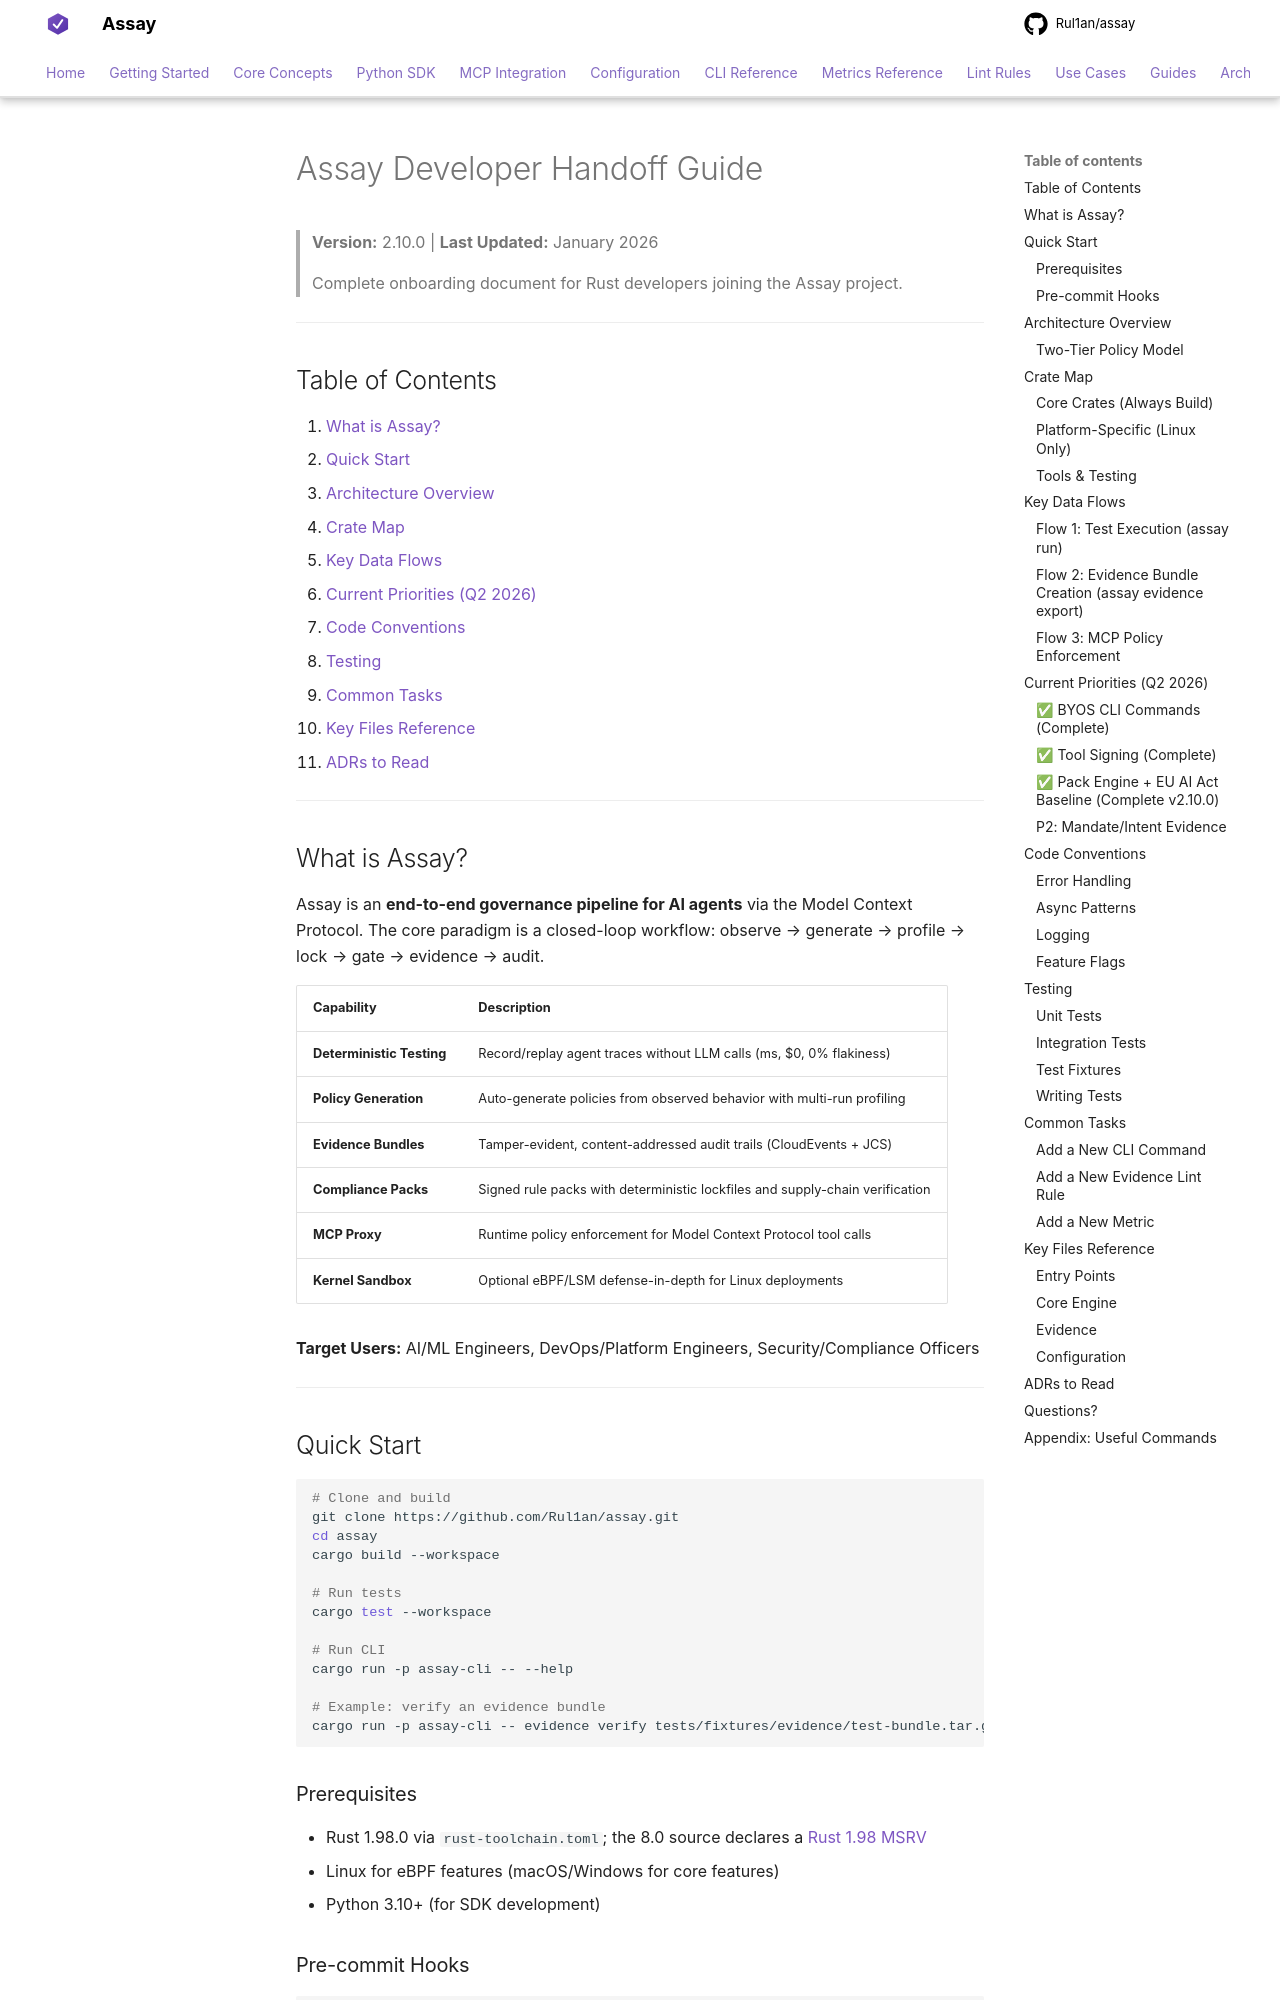

repository: Rul1an/assay · page: DEVELOPER_HANDOFF/index.html · generator: mkdocs

# Assay Developer Handoff Guide

> **Version:** 2.10.0 | **Last Updated:** January 2026
>
> Complete onboarding document for Rust developers joining the Assay project.

---

## Table of Contents

1. [What is Assay?](#what-is-assay)
2. [Quick Start](#quick-start)
3. [Architecture Overview](#architecture-overview)
4. [Crate Map](#crate-map)
5. [Key Data Flows](#key-data-flows)
6. [Current Priorities (Q2 2026)](#current-priorities-q2-2026)
7. [Code Conventions](#code-conventions)
8. [Testing](#testing)
9. [Common Tasks](#common-tasks)
10. [Key Files Reference](#key-files-reference)
11. [ADRs to Read](#adrs-to-read)

---

## What is Assay?

Assay is an **end-to-end governance pipeline for AI agents** via the Model Context Protocol. The core paradigm is a closed-loop workflow: observe → generate → profile → lock → gate → evidence → audit.

| Capability | Description |
|------------|-------------|
| **Deterministic Testing** | Record/replay agent traces without LLM calls (ms, $0, 0% flakiness) |
| **Policy Generation** | Auto-generate policies from observed behavior with multi-run profiling |
| **Evidence Bundles** | Tamper-evident, content-addressed audit trails (CloudEvents + JCS) |
| **Compliance Packs** | Signed rule packs with deterministic lockfiles and supply-chain verification |
| **MCP Proxy** | Runtime policy enforcement for Model Context Protocol tool calls |
| **Kernel Sandbox** | Optional eBPF/LSM defense-in-depth for Linux deployments |

**Target Users:** AI/ML Engineers, DevOps/Platform Engineers, Security/Compliance Officers

---

## Quick Start

```bash
# Clone and build
git clone https://github.com/Rul1an/assay.git
cd assay
cargo build --workspace

# Run tests
cargo test --workspace

# Run CLI
cargo run -p assay-cli -- --help

# Example: verify an evidence bundle
cargo run -p assay-cli -- evidence verify tests/fixtures/evidence/test-bundle.tar.gz
```

### Prerequisites

- Rust 1.98.0 via `rust-toolchain.toml`; the 8.0 source declares a
  [Rust 1.98 MSRV](reference/rust-support.md)
- Linux for eBPF features (macOS/Windows for core features)
- Python 3.10+ (for SDK development)
